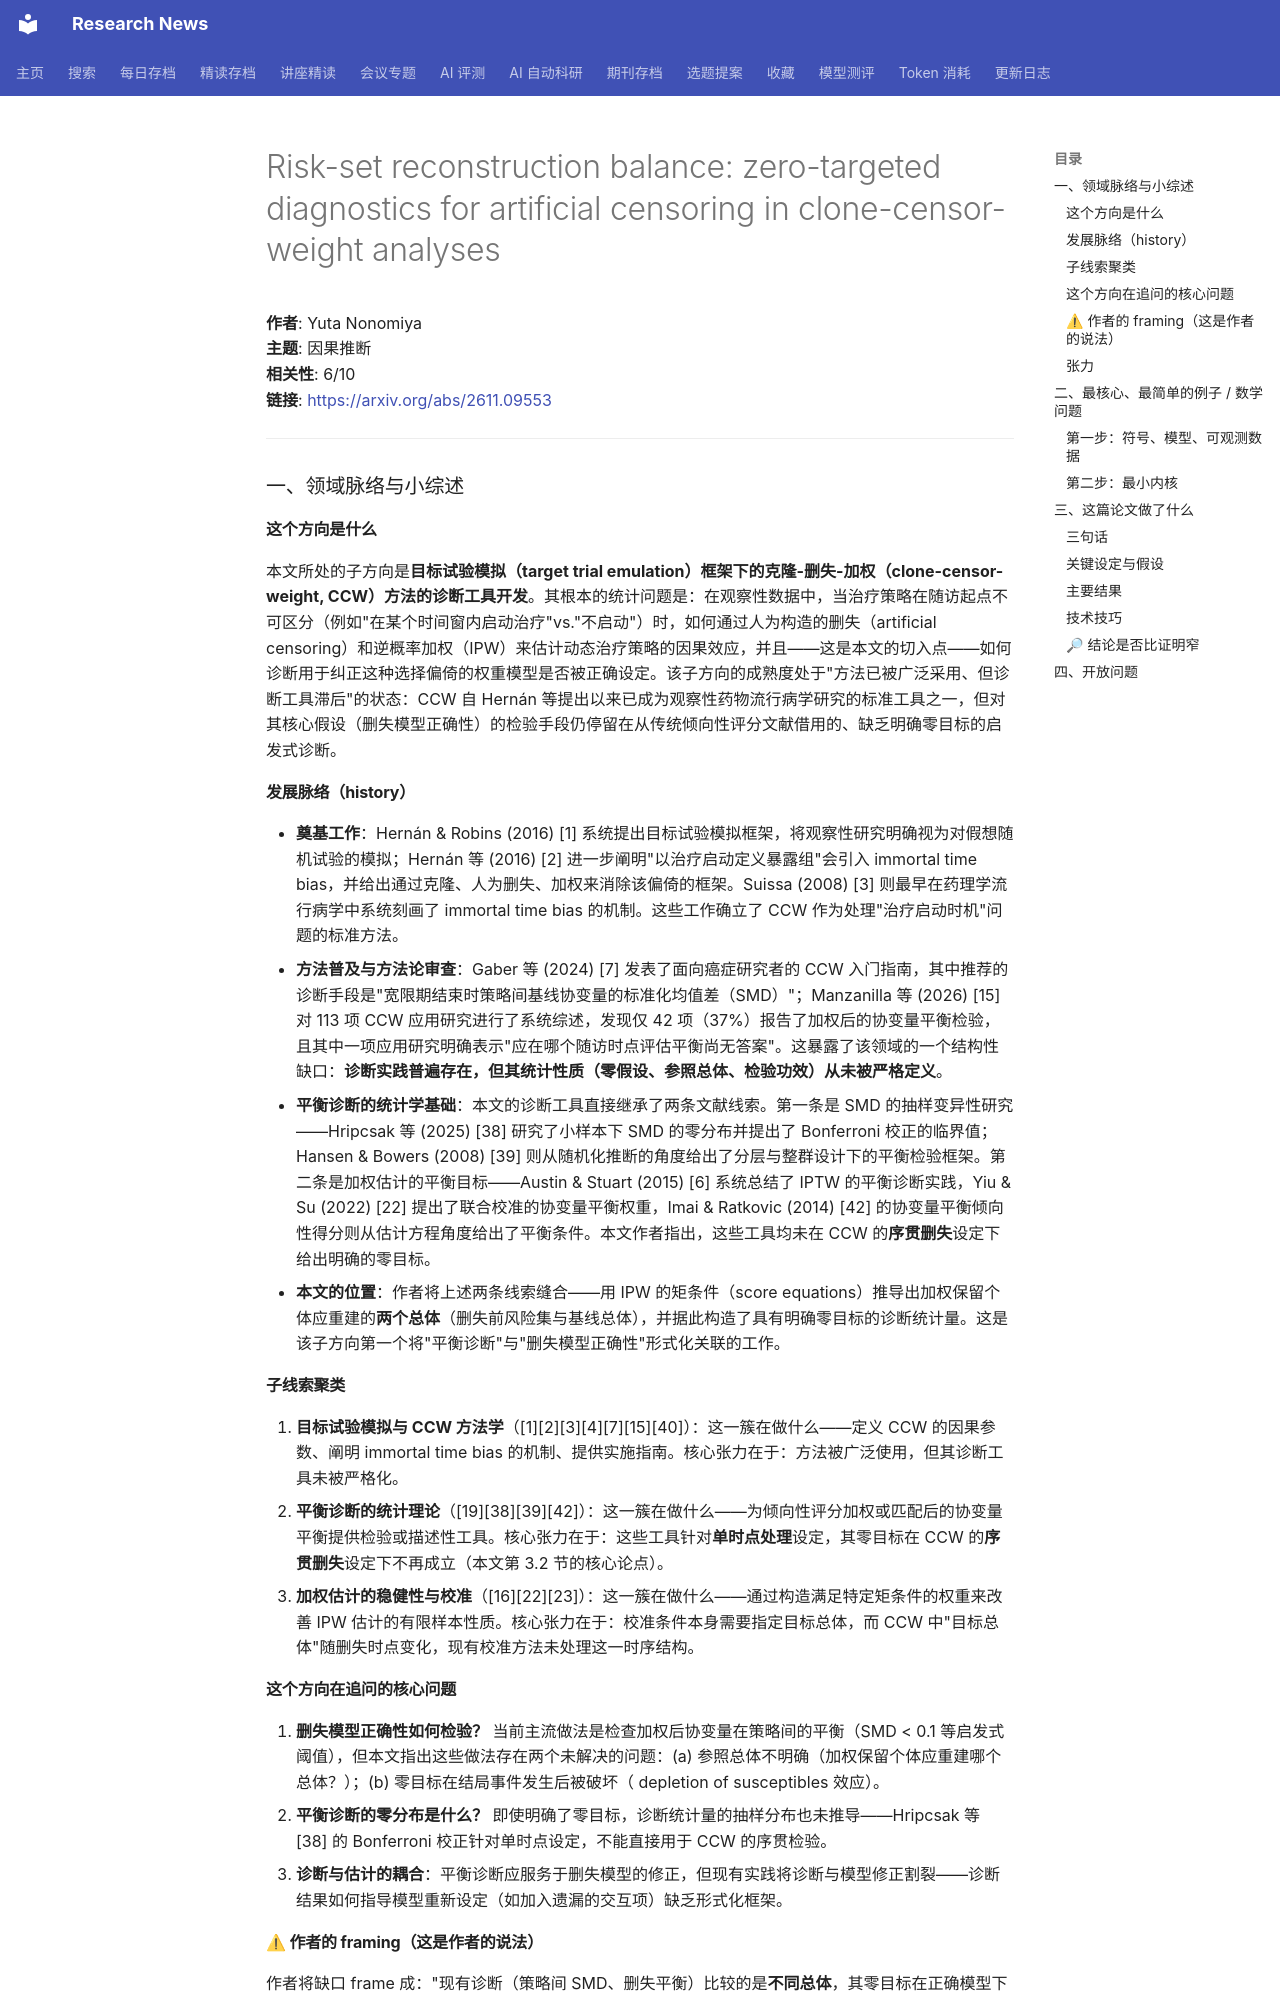

repository: cxy0714/research-news · page: deep_reads/2026-11-10-2611.09553/index.html · generator: mkdocs

# Risk-set reconstruction balance: zero-targeted diagnostics for artificial censoring in clone-censor-weight analyses

**作者**: Yuta Nonomiya  
**主题**: 因果推断  
**相关性**: 6/10  
**链接**: <https://arxiv.org/abs/2611.09553>

---

### 一、领域脉络与小综述

#### 这个方向是什么

本文所处的子方向是**目标试验模拟（target trial emulation）框架下的克隆-删失-加权（clone-censor-weight, CCW）方法的诊断工具开发**。其根本的统计问题是：在观察性数据中，当治疗策略在随访起点不可区分（例如"在某个时间窗内启动治疗"vs."不启动"）时，如何通过人为构造的删失（artificial censoring）和逆概率加权（IPW）来估计动态治疗策略的因果效应，并且——这是本文的切入点——如何诊断用于纠正这种选择偏倚的权重模型是否被正确设定。该子方向的成熟度处于"方法已被广泛采用、但诊断工具滞后"的状态：CCW 自 Hernán 等提出以来已成为观察性药物流行病学研究的标准工具之一，但对其核心假设（删失模型正确性）的检验手段仍停留在从传统倾向性评分文献借用的、缺乏明确零目标的启发式诊断。

#### 发展脉络（history）

- **奠基工作**：Hernán & Robins (2016) [1] 系统提出目标试验模拟框架，将观察性研究明确视为对假想随机试验的模拟；Hernán 等 (2016) [2] 进一步阐明"以治疗启动定义暴露组"会引入 immortal time bias，并给出通过克隆、人为删失、加权来消除该偏倚的框架。Suissa (2008) [3] 则最早在药理学流行病学中系统刻画了 immortal time bias 的机制。这些工作确立了 CCW 作为处理"治疗启动时机"问题的标准方法。
- **方法普及与方法论审查**：Gaber 等 (2024) [7] 发表了面向癌症研究者的 CCW 入门指南，其中推荐的诊断手段是"宽限期结束时策略间基线协变量的标准化均值差（SMD）"；Manzanilla 等 (2026) [15] 对 113 项 CCW 应用研究进行了系统综述，发现仅 42 项（37%）报告了加权后的协变量平衡检验，且其中一项应用研究明确表示"应在哪个随访时点评估平衡尚无答案"。这暴露了该领域的一个结构性缺口：**诊断实践普遍存在，但其统计性质（零假设、参照总体、检验功效）从未被严格定义**。
- **平衡诊断的统计学基础**：本文的诊断工具直接继承了两条文献线索。第一条是 SMD 的抽样变异性研究——Hripcsak 等 (2025) [38] 研究了小样本下 SMD 的零分布并提出了 Bonferroni 校正的临界值；Hansen & Bowers (2008) [39] 则从随机化推断的角度给出了分层与整群设计下的平衡检验框架。第二条是加权估计的平衡目标——Austin & Stuart (2015) [6] 系统总结了 IPTW 的平衡诊断实践，Yiu & Su (2022) [22] 提出了联合校准的协变量平衡权重，Imai & Ratkovic (2014) [42] 的协变量平衡倾向性得分则从估计方程角度给出了平衡条件。本文作者指出，这些工具均未在 CCW 的**序贯删失**设定下给出明确的零目标。
- **本文的位置**：作者将上述两条线索缝合——用 IPW 的矩条件（score equations）推导出加权保留个体应重建的**两个总体**（删失前风险集与基线总体），并据此构造了具有明确零目标的诊断统计量。这是该子方向第一个将"平衡诊断"与"删失模型正确性"形式化关联的工作。

#### 子线索聚类

1. **目标试验模拟与 CCW 方法学**（[1][2][3][4][7][15][40]）：这一簇在做什么——定义 CCW 的因果参数、阐明 immortal time bias 的机制、提供实施指南。核心张力在于：方法被广泛使用，但其诊断工具未被严格化。
2. **平衡诊断的统计理论**（[19][38][39][42]）：这一簇在做什么——为倾向性评分加权或匹配后的协变量平衡提供检验或描述性工具。核心张力在于：这些工具针对**单时点处理**设定，其零目标在 CCW 的**序贯删失**设定下不再成立（本文第 3.2 节的核心论点）。
3. **加权估计的稳健性与校准**（[16][22][23]）：这一簇在做什么——通过构造满足特定矩条件的权重来改善 IPW 估计的有限样本性质。核心张力在于：校准条件本身需要指定目标总体，而 CCW 中"目标总体"随删失时点变化，现有校准方法未处理这一时序结构。

#### 这个方向在追问的核心问题

1. **删失模型正确性如何检验？** 当前主流做法是检查加权后协变量在策略间的平衡（SMD < 0.1 等启发式阈值），但本文指出这些做法存在两个未解决的问题：(a) 参照总体不明确（加权保留个体应重建哪个总体？）；(b) 零目标在结局事件发生后被破坏（ depletion of susceptibles 效应）。
2. **平衡诊断的零分布是什么？** 即使明确了零目标，诊断统计量的抽样分布也未推导——Hripcsak 等 [38] 的 Bonferroni 校正针对单时点设定，不能直接用于 CCW 的序贯检验。
3. **诊断与估计的耦合**：平衡诊断应服务于删失模型的修正，但现有实践将诊断与模型修正割裂——诊断结果如何指导模型重新设定（如加入遗漏的交互项）缺乏形式化框架。
